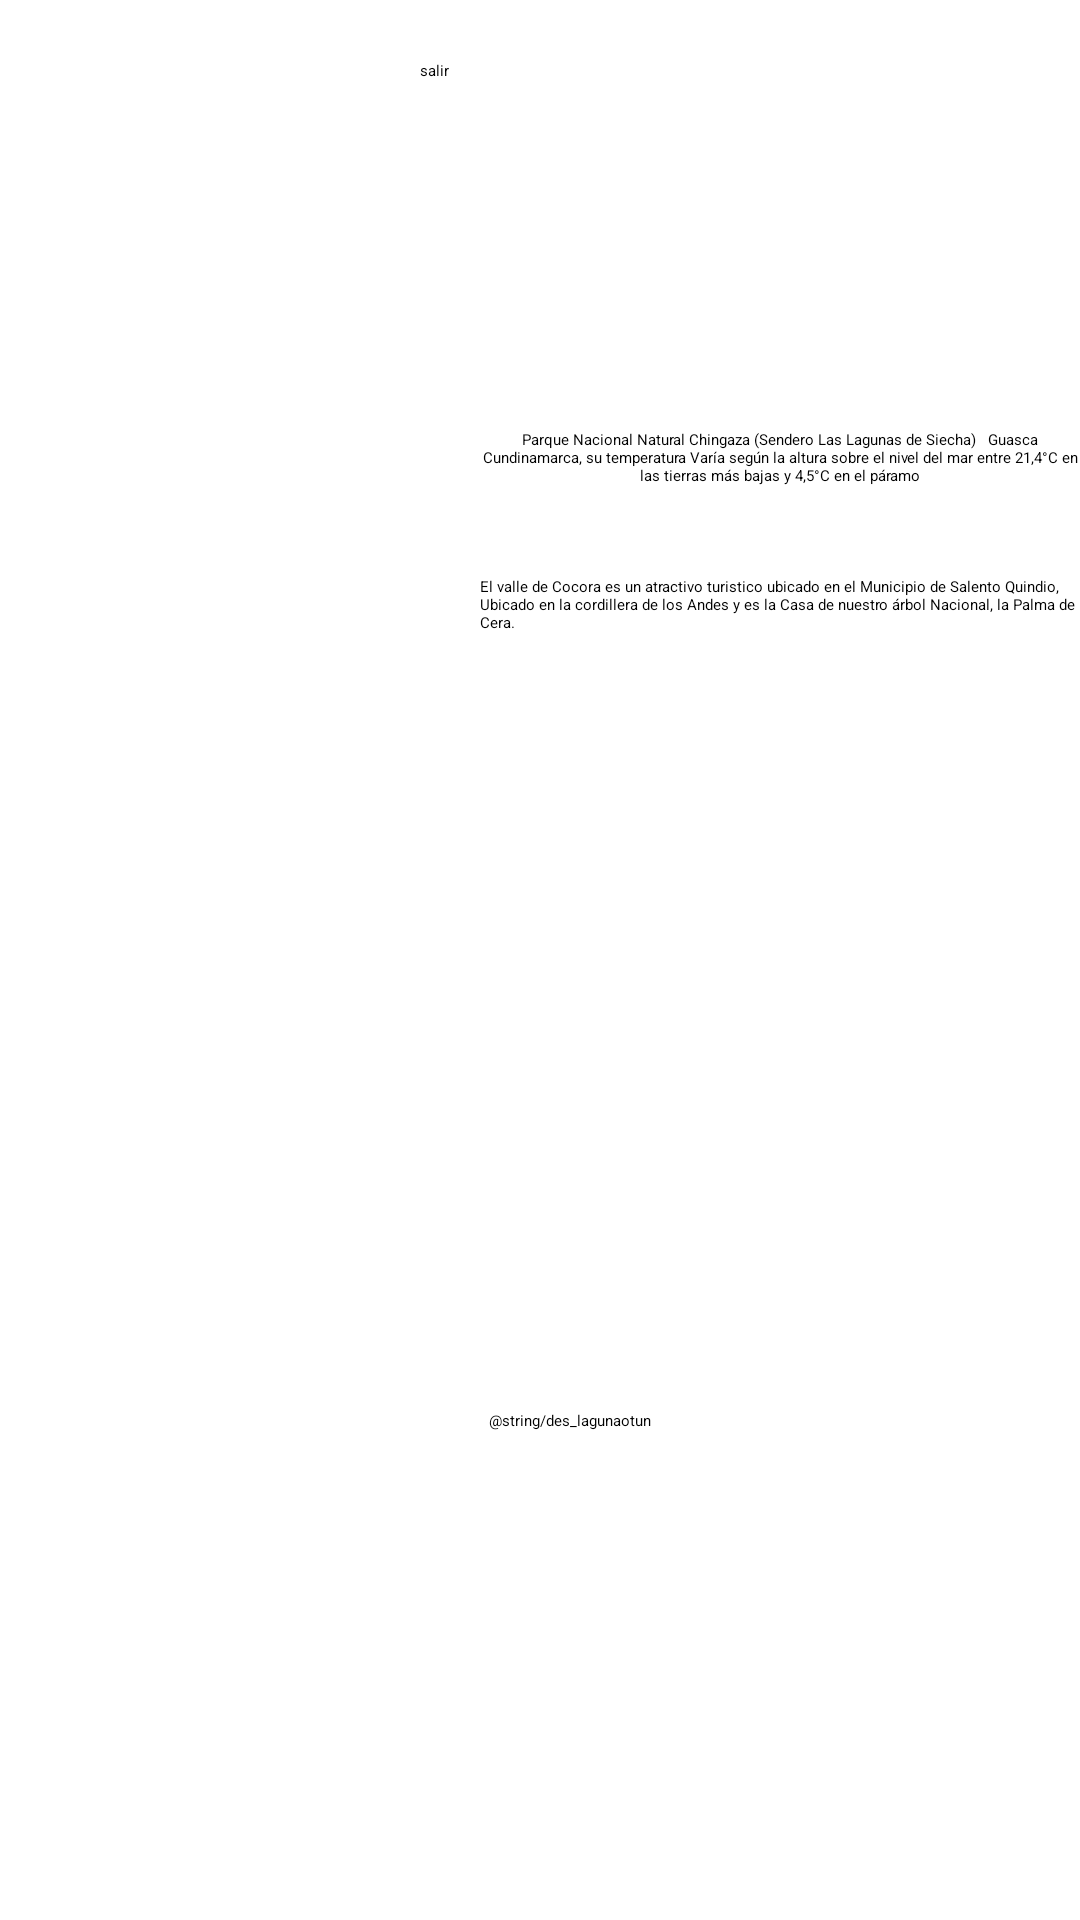

Android layout source for this screen:
<!-- AndroidManifest.xml: application theme Theme.Andariegos -->
<!-- res/layout/activity_sitios.xml -->
<?xml version="1.0" encoding="utf-8"?>
<RelativeLayout xmlns:android="http://schemas.android.com/apk/res/android"
    xmlns:app="http://schemas.android.com/apk/res-auto"
    xmlns:tools="http://schemas.android.com/tools"
    android:layout_width="match_parent"
    android:layout_height="match_parent"
    tools:context=".sitios">

    <Button
        android:id="@+id/salir"
        android:layout_width="wrap_content"
        android:layout_height="wrap_content"
        android:layout_marginStart="140dp"
        android:layout_marginTop="20dp"
        android:text="salir" />

    <ImageView
        android:id="@+id/logoV"
        android:layout_width="115dp"
        android:layout_height="96dp"
        android:layout_below="@+id/salir"
        android:layout_marginStart="130dp"
        android:layout_marginTop="10dp"
        app:srcCompat="@drawable/verde"/>

    <TextView
        android:id="@+id/descLaguna"
        android:layout_width="217dp"
        android:layout_height="wrap_content"
        android:layout_below="@+id/logoV"
        android:layout_marginStart="160dp"
        android:layout_marginTop="10dp"
        android:ems="10"
        android:inputType="textMultiLine"
        android:text="Parque Nacional Natural Chingaza (Sendero Las Lagunas de Siecha)   Guasca Cundinamarca, su temperatura Varía según la altura sobre el nivel del mar entre 21,4°C en las tierras más bajas y 4,5°C en el páramo"
        android:textAlignment="center"
        tools:layout_editor_absoluteX="165dp"
        tools:layout_editor_absoluteY="283dp" />

    <ImageButton
        android:id="@+id/imageButton"
        android:layout_width="145dp"
        android:layout_height="132dp"
        android:layout_below="@+id/logoV"
        android:layout_marginStart="10dp"
        android:layout_marginTop="10dp"
        app:srcCompat="@drawable/laguna"
        tools:layout_editor_absoluteX="16dp"
        tools:layout_editor_absoluteY="283dp" />

    <ImageView
        android:id="@+id/imageCocora"
        android:layout_width="145dp"
        android:layout_height="145dp"
        android:layout_below="@+id/imageButton"
        android:layout_marginStart="10dp"
        android:layout_marginTop="15dp"
        app:srcCompat="@drawable/cocora" />

    <TextView
        android:layout_width="200dp"
        android:layout_height="wrap_content"
        android:layout_below="@id/descLaguna"
        android:layout_marginStart="5dp"
        android:layout_marginTop="30dp"
        android:layout_toEndOf="@+id/imageCocora"
        android:text="El valle de Cocora es un atractivo turistico ubicado en el Municipio de Salento Quindio, Ubicado en la cordillera de los Andes y es la Casa de nuestro árbol Nacional, la Palma de Cera." />

    <ImageView
        android:id="@+id/imageView2"
        android:layout_width="150dp"
        android:layout_height="150dp"
        android:layout_below="@+id/imageCocora"
        android:layout_alignParentStart="true"
        android:layout_marginStart="8dp"
        android:layout_marginTop="-8dp"
        app:srcCompat="@drawable/lagunaotun" />

    <TextView
        android:id="@+id/textView6"
        android:layout_width="220dp"
        android:layout_height="wrap_content"
        android:layout_below="@+id/null"
        android:layout_marginStart="5dp"
        android:layout_marginTop="470dp"
        android:layout_toEndOf="@+id/imageView2"
        android:text="@string/des_lagunaotun" />

</RelativeLayout>
<!-- resources referenced by this layout -->
<resources>
  <!-- drawable cocora: jpg bitmap (drawable, 12952 bytes) -->
  <!-- drawable laguna: jpg bitmap (drawable-mdpi, 8818 bytes) -->
  <!-- drawable lagunaotun: jpg bitmap (drawable, 114020 bytes) -->
  <!-- drawable verde: png bitmap (drawable, 205026 bytes) -->
  <style name="Theme.Andariegos" parent="Theme.AppCompat.Light.DarkActionBar">
          
          <item name="colorPrimary">@color/purple_200</item>
          <item name="colorPrimaryDark">@color/purple_700</item>
          <item name="colorAccent">@color/teal_200</item>
          
      </style>
  <color name="purple_200">#FFBB86FC</color>
  <color name="purple_700">#FF3700B3</color>
  <color name="teal_200">#FF03DAC5</color>
</resources>
